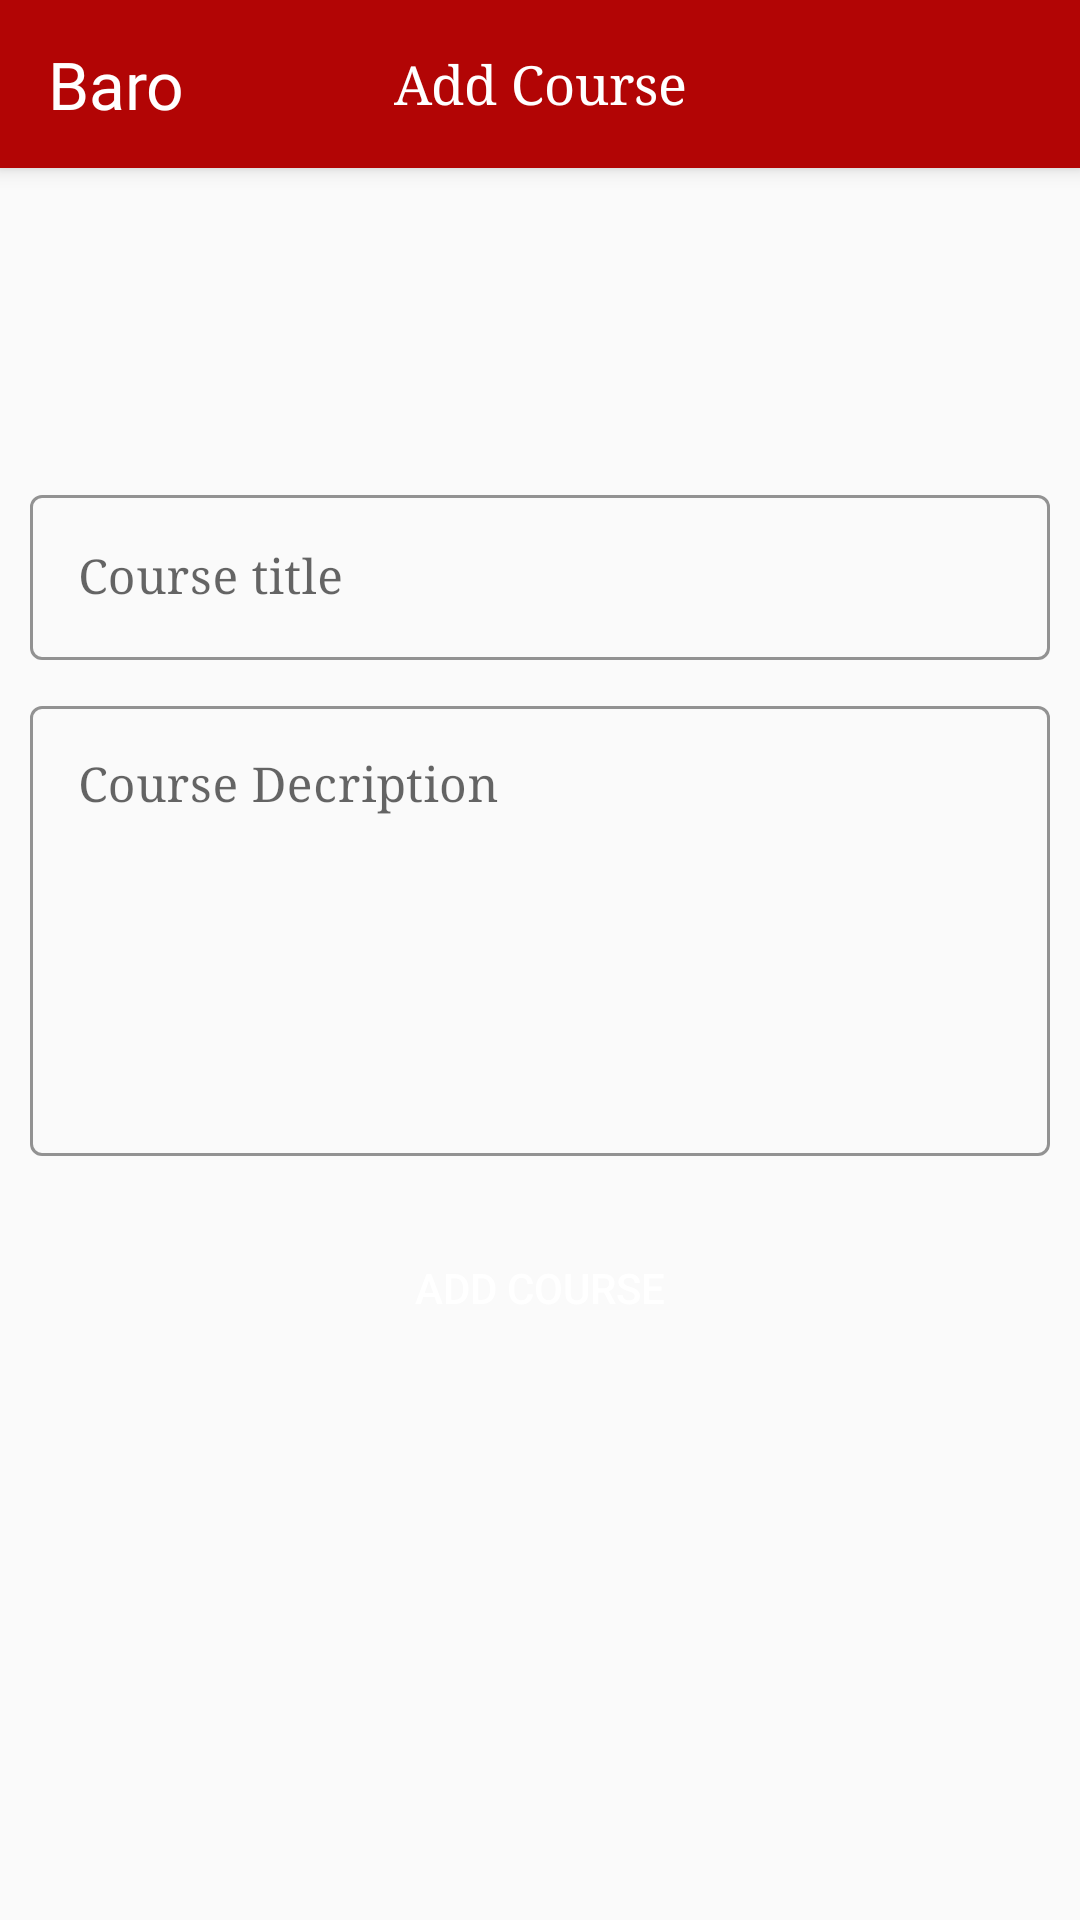

Reconstruct the res/layout file that produces this screen, plus the resources it refers to.
<!-- AndroidManifest.xml: application theme AppTheme -->
<!-- res/layout/activity_add_course.xml -->
<?xml version="1.0" encoding="utf-8"?>
<androidx.constraintlayout.widget.ConstraintLayout xmlns:android="http://schemas.android.com/apk/res/android"
    xmlns:app="http://schemas.android.com/apk/res-auto"
    xmlns:tools="http://schemas.android.com/tools"
    android:layout_width="match_parent"
    android:layout_height="match_parent"
    android:theme="@style/Theme.MaterialComponents.DayNight.NoActionBar">

    <androidx.appcompat.widget.Toolbar
        android:id="@+id/add_course_activity_toolbar"
        android:layout_width="match_parent"
        android:layout_height="wrap_content"
        android:background="@color/colorPrimary"
        android:elevation="4dp"
        android:theme="@style/ThemeOverlay.AppCompat.Dark.ActionBar"
        app:layout_constraintLeft_toLeftOf="parent"
        app:layout_constraintRight_toRightOf="parent"
        app:layout_constraintTop_toTopOf="parent"
        app:popupTheme="@style/Theme.AppCompat.DayNight.DarkActionBar">

        <TextView
            android:layout_width="wrap_content"
            android:layout_height="wrap_content"
            android:fontFamily="@font/trajan_pro"
            android:text="@string/app_name"
            android:textAppearance="@style/TextAppearance.AppCompat.Large"
            android:textColor="@color/white" />

        <TextView
            android:id="@+id/tv_title"
            android:layout_width="wrap_content"
            android:layout_height="wrap_content"
            android:layout_gravity="center_horizontal"
            android:fontFamily="serif"
            android:text="Add Course"
            android:textAppearance="@style/TextAppearance.AppCompat.Medium"
            android:textColor="@color/white" />
    </androidx.appcompat.widget.Toolbar>


    <com.google.android.material.textfield.TextInputLayout
        android:id="@+id/courseTitle_add"
        style="@style/Widget.MaterialComponents.TextInputLayout.OutlinedBox"
        android:layout_width="match_parent"
        android:layout_height="wrap_content"
        android:layout_marginStart="10dp"
        android:layout_marginEnd="10dp"
        android:layout_marginBottom="5dp"
        app:boxStrokeColor="@color/colorPrimary"
        app:hintTextColor="@color/colorPrimary"
        app:layout_constraintBottom_toBottomOf="parent"
        app:layout_constraintLeft_toLeftOf="parent"
        app:layout_constraintRight_toRightOf="parent"
        app:layout_constraintTop_toBottomOf="@id/add_course_activity_toolbar"
        app:layout_constraintVertical_bias="0.2">

        <com.google.android.material.textfield.TextInputEditText
            android:layout_width="match_parent"
            android:layout_height="wrap_content"
            android:fontFamily="serif"
            android:hint="Course title"
            android:isScrollContainer="true" />
    </com.google.android.material.textfield.TextInputLayout>


    <com.google.android.material.textfield.TextInputLayout
        android:id="@+id/course_description"
        style="@style/Widget.MaterialComponents.TextInputLayout.OutlinedBox"
        android:layout_width="match_parent"
        android:layout_height="wrap_content"
        android:layout_marginStart="10dp"
        android:layout_marginTop="10dp"
        android:layout_marginEnd="10dp"
        app:boxStrokeColor="@color/colorPrimary"
        app:hintTextColor="@color/colorPrimary"
        app:layout_constraintLeft_toLeftOf="@id/courseTitle_add"
        app:layout_constraintRight_toRightOf="@id/courseTitle_add"
        app:layout_constraintTop_toBottomOf="@id/courseTitle_add">

        <com.google.android.material.textfield.TextInputEditText
            android:layout_width="match_parent"
            android:layout_height="wrap_content"
            android:fontFamily="serif"
            android:gravity="start"
            android:hint="Course Decription"

            android:isScrollContainer="true"
            android:minHeight="150dp" />
    </com.google.android.material.textfield.TextInputLayout>


    <Button
        android:layout_width="match_parent"
        android:layout_height="wrap_content"
        android:layout_marginStart="20dp"
        android:layout_marginTop="20dp"
        android:layout_marginEnd="20dp"
        android:background="@drawable/main_button"
        android:onClick="addCourse"
        android:text="Add Course"
        android:textColor="@color/white"
        app:layout_constraintLeft_toLeftOf="@id/course_description"
        app:layout_constraintRight_toRightOf="@id/course_description"
        app:layout_constraintTop_toBottomOf="@id/course_description" />

</androidx.constraintlayout.widget.ConstraintLayout>
<!-- resources referenced by this layout -->
<resources>
  <color name="colorPrimary">#B20505</color>
  <color name="white">#FFFFFF</color>
  <!-- drawable main_button (drawable) -->
  <?xml version="1.0" encoding="utf-8"?>
  <shape xmlns:android="http://schemas.android.com/apk/res/android">
      <corners android:radius="25dp"/>
      <solid android:color="@color/color_primary"/>
  </shape>
  <string name="app_name">Baro</string>
  <style name="AppTheme" parent="Baro.theme">
          
          <item name="colorPrimary">@color/colorPrimary</item>
          <item name="colorPrimaryDark">@color/colorPrimaryDark</item>
          <item name="colorAccent">@color/colorAccent</item>
      </style>
  <style name="Baro.theme" parent="Theme.AppCompat.Light.NoActionBar">
          <item name="boxStrokeColor">@color/colorPrimary</item>
      </style>
  <color name="colorPrimaryDark">#780101</color>
  <color name="colorAccent">#FFC400</color>
</resources>
